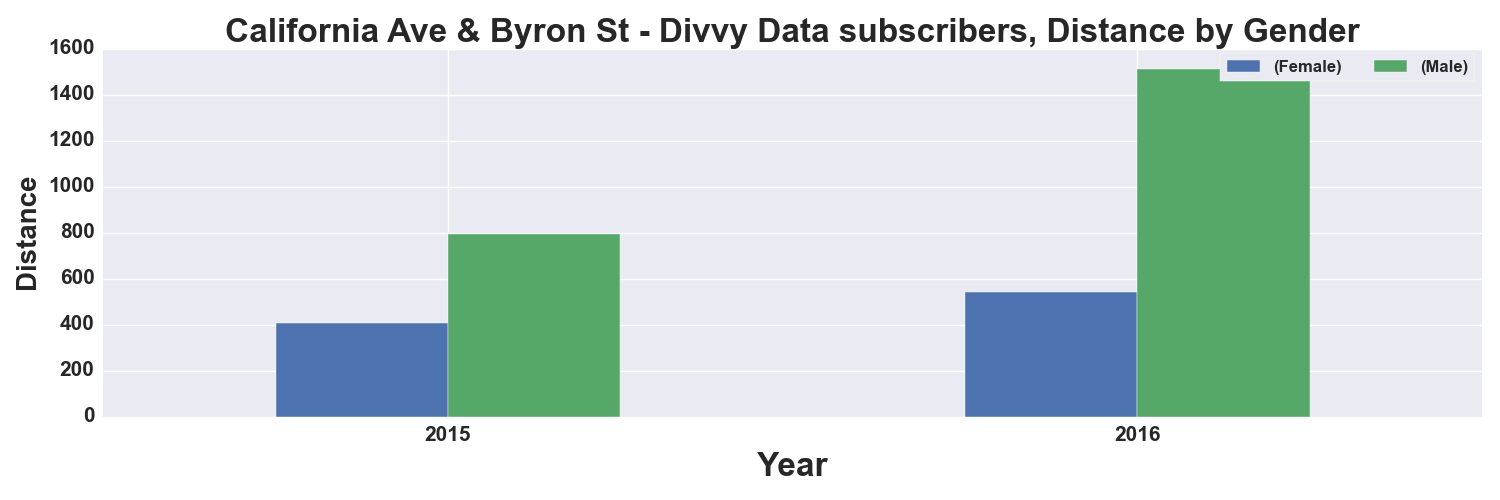

The table this chart was drawn from, first rows:
, START TIME YEAR, DISTANCE_Miles, DISTANCE_Miles
GENDER, , Female, Male
0, 2015, 408.0, 795.0
1, 2016, 540.0, 1511
